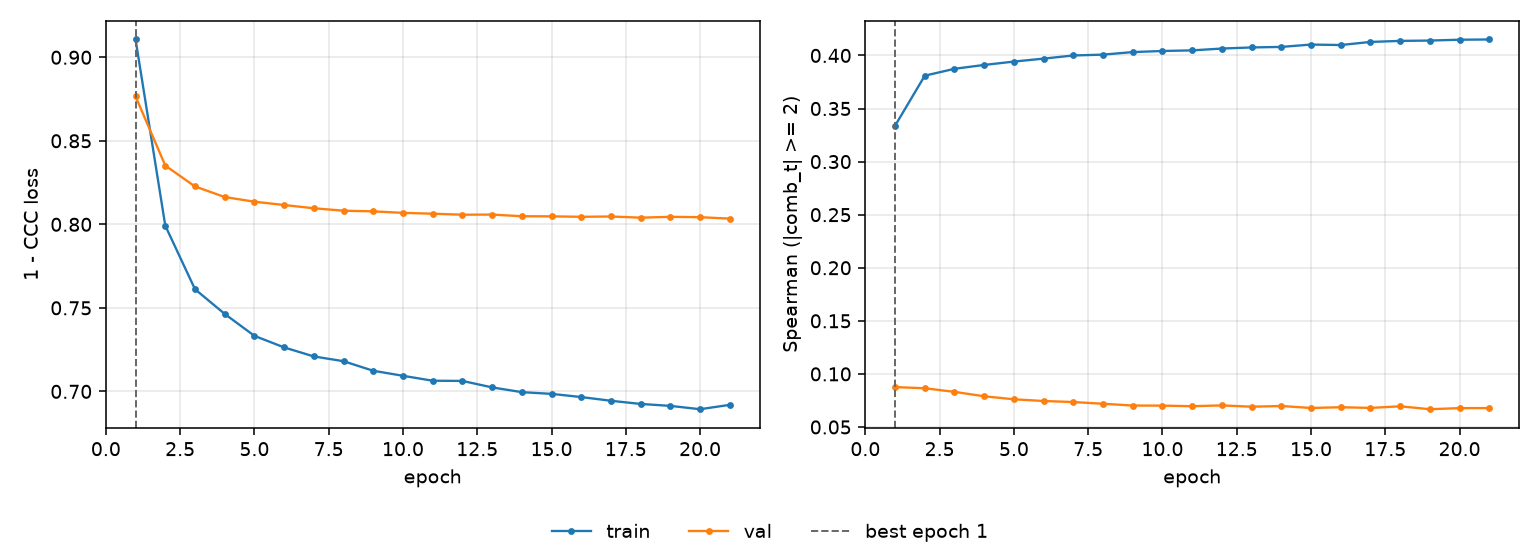

Source data for this figure (header and first rows):
epoch, tr_loss, vl_loss, tr_sp, vl_sp, is_best
1, 0.9106, 0.8766, 0.3338, 0.08759, True
2, 0.7992, 0.8352, 0.3809, 0.08647, False
3, 0.7612, 0.8227, 0.3874, 0.08308, False
4, 0.7464, 0.8163, 0.3911, 0.07891, False
5, 0.7332, 0.8135, 0.3942, 0.07608, False
6, 0.7263, 0.8116, 0.397, 0.07448, False
7, 0.7209, 0.8096, 0.4, 0.0735, False
8, 0.7181, 0.8081, 0.4008, 0.07187, False
9, 0.7123, 0.8078, 0.4032, 0.07019, False
10, 0.7093, 0.8069, 0.4042, 0.07012, False
11, 0.7064, 0.8064, 0.4048, 0.06955, False
12, 0.7063, 0.8058, 0.4065, 0.07034, False
13, 0.7024, 0.8058, 0.4075, 0.0691, False
14, 0.6995, 0.8048, 0.408, 0.06977, False
15, 0.6985, 0.8048, 0.4103, 0.06789, False
16, 0.6966, 0.8045, 0.4098, 0.06863, False
17, 0.6944, 0.8047, 0.4127, 0.06795, False
18, 0.6925, 0.804, 0.4137, 0.06949, False
19, 0.6913, 0.8045, 0.414, 0.06674, False
20, 0.6893, 0.8043, 0.4148, 0.06777, False
21, 0.6919, 0.8034, 0.415, 0.06779, False
